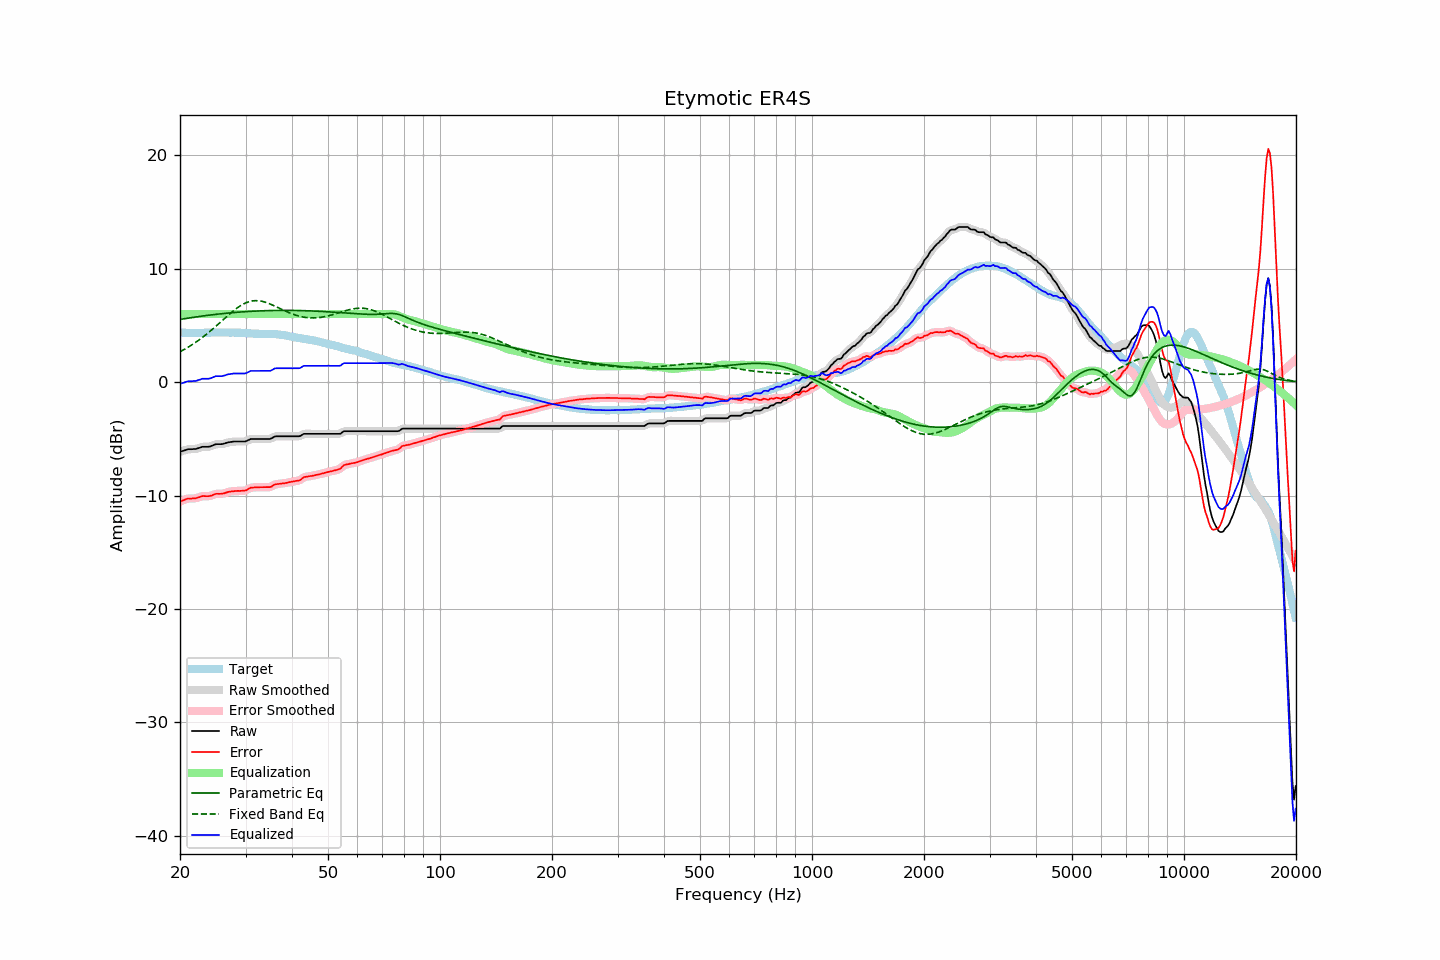

The file beside this chart, header and first rows:
frequency, raw, error, smoothed, error_smoothed, equalization, parametric_eq, fixed_band_eq, equalized_raw, equalized_smoothed, target
20.00, -6.15, -10.52, -6.15, -10.53, 6.00, 5.53, 2.68, -0.15, -0.15, 4.38
20.20, -6.10, -10.46, -6.10, -10.47, 6.00, 5.55, 2.76, -0.10, -0.10, 4.37
20.40, -6.06, -10.42, -6.05, -10.41, 6.00, 5.58, 2.83, -0.06, -0.05, 4.37
20.61, -6.01, -10.37, -6.00, -10.36, 6.00, 5.60, 2.91, -0.01, -0.00, 4.37
20.81, -5.96, -10.30, -5.96, -10.31, 6.00, 5.62, 2.99, 0.04, 0.04, 4.35
21.02, -5.92, -10.26, -5.93, -10.28, 6.00, 5.64, 3.08, 0.08, 0.07, 4.34
21.23, -5.92, -10.26, -5.91, -10.26, 6.00, 5.67, 3.17, 0.08, 0.09, 4.34
21.44, -5.92, -10.27, -5.91, -10.26, 6.00, 5.69, 3.25, 0.08, 0.09, 4.35
21.66, -5.91, -10.25, -5.91, -10.26, 6.00, 5.71, 3.35, 0.09, 0.09, 4.34
21.87, -5.91, -10.26, -5.90, -10.25, 6.00, 5.73, 3.44, 0.09, 0.10, 4.35
22.09, -5.89, -10.23, -5.88, -10.23, 6.00, 5.75, 3.54, 0.11, 0.12, 4.34
22.31, -5.84, -10.19, -5.84, -10.19, 6.00, 5.77, 3.64, 0.16, 0.16, 4.35
22.54, -5.80, -10.14, -5.79, -10.14, 6.00, 5.79, 3.74, 0.20, 0.21, 4.34
22.76, -5.75, -10.10, -5.74, -10.09, 6.00, 5.81, 3.84, 0.25, 0.26, 4.35
22.99, -5.70, -10.05, -5.71, -10.06, 6.00, 5.83, 3.95, 0.30, 0.29, 4.35
23.22, -5.70, -10.05, -5.70, -10.05, 6.00, 5.85, 4.06, 0.30, 0.30, 4.35
23.45, -5.70, -10.06, -5.70, -10.05, 6.00, 5.87, 4.17, 0.30, 0.30, 4.36
23.69, -5.70, -10.06, -5.70, -10.06, 6.00, 5.89, 4.29, 0.30, 0.30, 4.36
23.92, -5.70, -10.06, -5.69, -10.05, 6.00, 5.91, 4.40, 0.30, 0.31, 4.36
24.16, -5.66, -10.03, -5.66, -10.02, 6.00, 5.92, 4.52, 0.34, 0.34, 4.37
24.40, -5.61, -9.98, -5.60, -9.98, 6.00, 5.94, 4.64, 0.39, 0.40, 4.38
24.65, -5.55, -9.92, -5.55, -9.92, 6.00, 5.96, 4.77, 0.45, 0.45, 4.38
24.89, -5.49, -9.86, -5.50, -9.88, 6.00, 5.97, 4.89, 0.51, 0.50, 4.38
25.14, -5.47, -9.84, -5.47, -9.85, 6.00, 5.99, 5.02, 0.53, 0.53, 4.37
25.39, -5.47, -9.85, -5.47, -9.85, 6.00, 6.01, 5.14, 0.53, 0.53, 4.38
25.65, -5.47, -9.85, -5.47, -9.85, 6.00, 6.02, 5.27, 0.53, 0.53, 4.38
25.91, -5.47, -9.84, -5.46, -9.84, 6.00, 6.04, 5.40, 0.53, 0.54, 4.37
26.16, -5.44, -9.82, -5.44, -9.82, 6.00, 6.05, 5.53, 0.56, 0.56, 4.38
26.43, -5.40, -9.78, -5.40, -9.77, 6.00, 6.07, 5.65, 0.60, 0.60, 4.38
26.69, -5.35, -9.73, -5.35, -9.73, 6.00, 6.08, 5.78, 0.65, 0.65, 4.38
26.96, -5.31, -9.68, -5.31, -9.69, 6.00, 6.09, 5.91, 0.69, 0.69, 4.37
27.23, -5.29, -9.66, -5.29, -9.65, 6.00, 6.11, 6.03, 0.71, 0.71, 4.37
27.50, -5.27, -9.63, -5.26, -9.63, 6.00, 6.12, 6.15, 0.73, 0.74, 4.37
27.77, -5.25, -9.62, -5.25, -9.62, 6.00, 6.13, 6.27, 0.75, 0.75, 4.37
28.05, -5.24, -9.60, -5.24, -9.61, 6.00, 6.14, 6.38, 0.76, 0.76, 4.36
28.33, -5.24, -9.60, -5.24, -9.60, 6.00, 6.16, 6.49, 0.76, 0.76, 4.36
28.62, -5.24, -9.59, -5.24, -9.59, 6.00, 6.17, 6.59, 0.76, 0.76, 4.35
28.90, -5.24, -9.60, -5.24, -9.59, 6.00, 6.18, 6.69, 0.76, 0.76, 4.36
29.19, -5.24, -9.59, -5.24, -9.59, 6.00, 6.19, 6.78, 0.76, 0.76, 4.35
29.48, -5.24, -9.57, -5.24, -9.59, 6.00, 6.20, 6.86, 0.76, 0.76, 4.34
29.78, -5.24, -9.57, -5.23, -9.57, 6.00, 6.21, 6.93, 0.76, 0.77, 4.34
30.08, -5.22, -9.55, -5.20, -9.53, 6.00, 6.22, 7.00, 0.78, 0.80, 4.33
30.38, -5.15, -9.46, -5.15, -9.47, 6.00, 6.23, 7.05, 0.85, 0.85, 4.31
30.68, -5.08, -9.39, -5.08, -9.39, 6.00, 6.24, 7.10, 0.92, 0.92, 4.31
30.99, -5.01, -9.31, -5.03, -9.33, 6.00, 6.24, 7.14, 0.99, 0.97, 4.30
31.30, -5.01, -9.29, -5.00, -9.29, 6.00, 6.25, 7.16, 0.99, 1.00, 4.29
31.61, -5.01, -9.29, -5.00, -9.28, 6.00, 6.26, 7.18, 0.99, 1.00, 4.28
31.93, -5.01, -9.27, -5.01, -9.28, 6.00, 6.27, 7.19, 0.99, 0.99, 4.26
32.24, -5.01, -9.28, -5.01, -9.27, 6.00, 6.27, 7.19, 0.99, 0.99, 4.27
32.57, -5.01, -9.27, -5.01, -9.27, 6.00, 6.28, 7.18, 0.99, 0.99, 4.26
32.89, -5.01, -9.26, -5.01, -9.26, 6.00, 6.29, 7.16, 0.99, 0.99, 4.26
33.22, -5.01, -9.26, -5.01, -9.26, 6.00, 6.29, 7.13, 0.99, 0.99, 4.25
33.55, -5.01, -9.26, -5.01, -9.26, 6.00, 6.30, 7.09, 0.99, 0.99, 4.25
33.89, -5.01, -9.27, -5.01, -9.26, 6.00, 6.30, 7.05, 0.99, 0.99, 4.26
34.23, -5.01, -9.25, -5.01, -9.26, 6.00, 6.31, 7.01, 0.99, 0.99, 4.25
34.57, -5.01, -9.26, -5.01, -9.27, 6.00, 6.31, 6.95, 0.99, 0.99, 4.25
34.92, -5.01, -9.26, -4.99, -9.24, 6.00, 6.31, 6.90, 0.99, 1.01, 4.25
35.27, -4.95, -9.21, -4.94, -9.19, 6.00, 6.32, 6.83, 1.05, 1.06, 4.26
35.62, -4.87, -9.10, -4.87, -9.11, 6.00, 6.32, 6.77, 1.13, 1.13, 4.23
35.97, -4.79, -9.02, -4.81, -9.04, 6.00, 6.32, 6.70, 1.21, 1.19, 4.23
... 635 more rows
